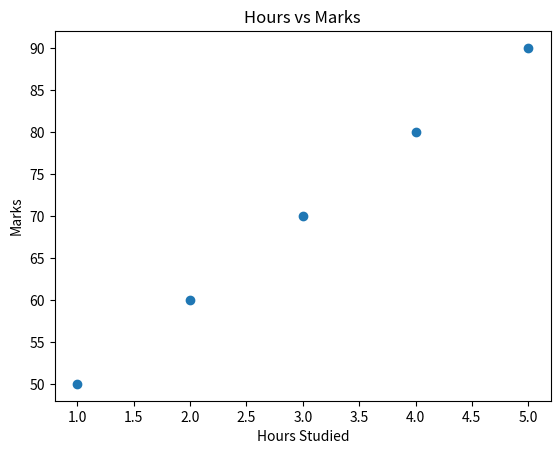

Write Python code to recreate this figure.
import matplotlib.pyplot as plt

hours = [1,2,3,4,5]
marks = [50,60,70,80,90]

plt.scatter(hours, marks)

plt.xlabel("Hours Studied")
plt.ylabel("Marks")
plt.title("Hours vs Marks")

plt.show()
